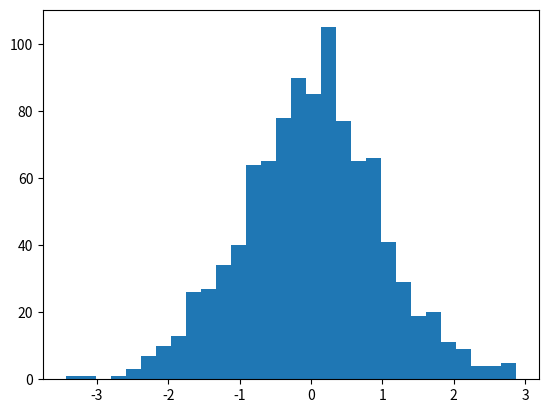
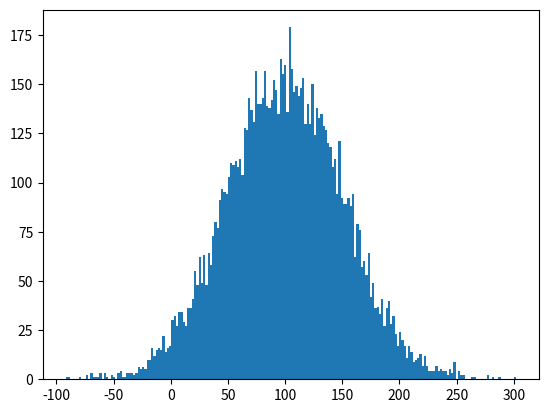
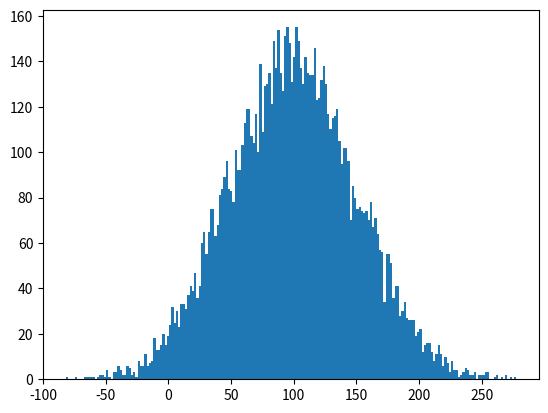
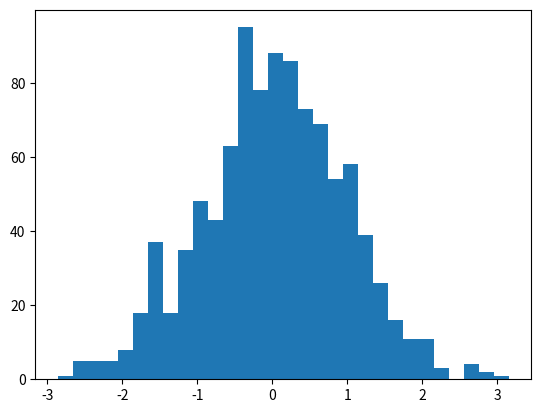
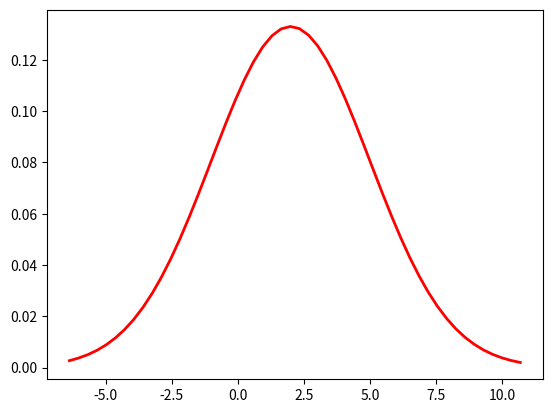
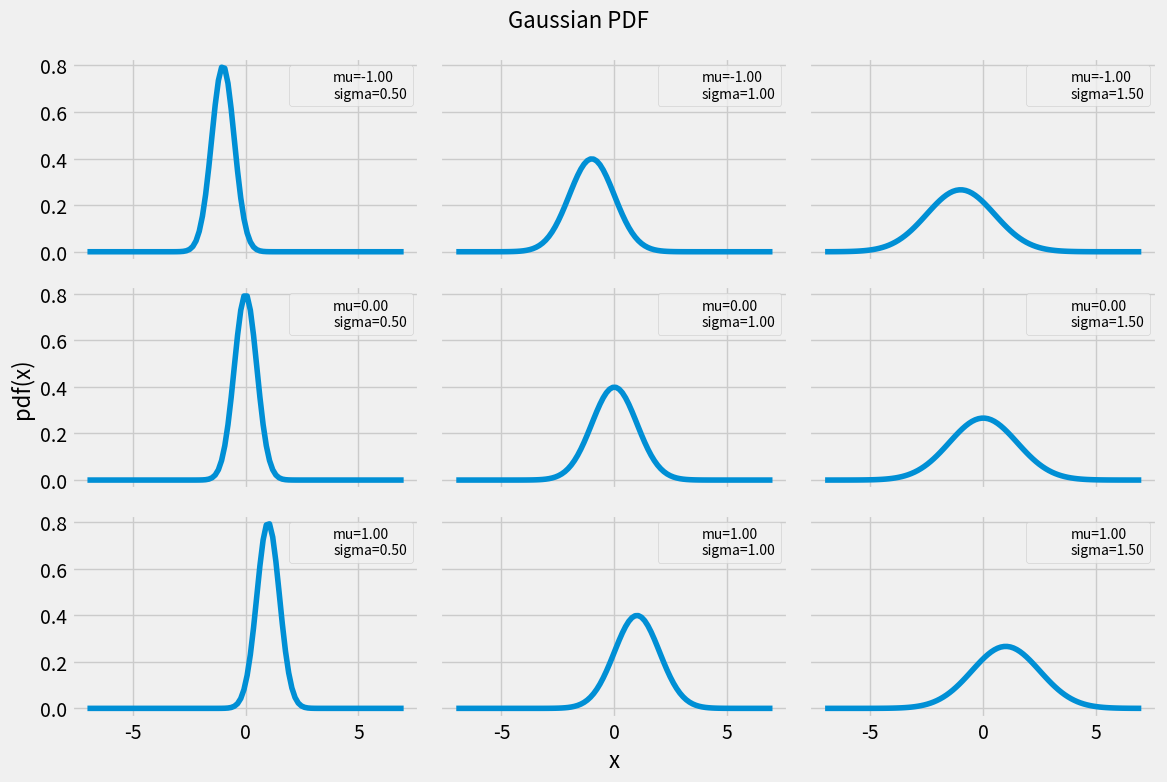
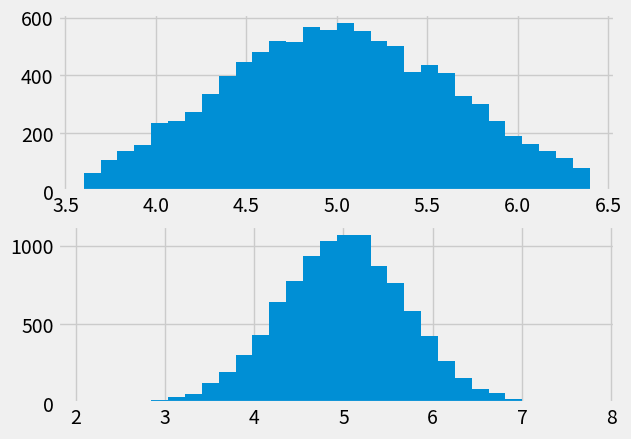

The script that saved these images, in order:
# -*- coding: utf-8 -*-
"""
Created on Fri Mar 25 23:01:26 2022

@author: 陈俊杰

"""


print("-"*70)
"""
random.random
random.random () 用于生成一个 0 到 1 的随机浮点数: 0 <= n < 1.0

random.uniform
random.uniform 的函数原型为：random.uniform (a, b)，用于生成一个指定范围内的随机符点数，两个参数其中一个是上限，一个是下限。如果 a > b，则生成的随机数 n: a <= n <= b。如果 a <b， 则 b <= n <= a。

random.randint
random.randint () 的函数原型为：random.randint (a, b)，用于生成一个指定范围内的整数。其中参数 a 是下限，参数 b 是上限，生成的随机数 n: a <= n <= b

random.randrange
random.randrange 的函数原型为：random.randrange ([start], stop [, step])，从指定范围内，按指定基数递增的集合中 
获取一个随机数。如：random.randrange (10, 100, 2)，结果相当于从 [10, 12, 14, 16, ... 96, 98] 序列中获取一个随机数。random.randrange (10, 100, 2) 在结果上与 random.choice (range (10, 100, 2) 等效。

                            
random.choice
random.choice 从序列中获取一个随机元素。其函数原型为：random.choice (sequence)。参数 sequence 表示一个有序类型。
这里要说明 一下：sequence 在 python 不是一种特定的类型，而是泛指一系列的类型。list, tuple, 字符串都属于 sequence。
                            

                            
random.shuffle
random.shuffle 的函数原型为：random.shuffle (x [, random])，用于将一个列表中的元素打乱。如:
                            
random.sample
random.sample 的函数原型为：random.sample (sequence, k)，从指定序列中随机获取指定长度的片断。sample 函数不会修改原有序列。
                   
"""


print("-"*70)
print("random 模块")
print("-"*70)

import random


a = random.random()
b = random.random()
print(a,b)  
#0.14950126763787908 0.18635283756700527


import random
a = random.uniform(5,10)
b = random.uniform(10,5)
print(a,b)
#6.9049288850125485 9.36059520278101



import random
a = random.randint(2,4)
b = random.randint(1,5)
c  = random.randint(10,80)
print(a,b,c)
#2 3 34
#随机选取 0 到 100 间的偶数：
print("random.randrange(0, 101, 2) = {}".format(random.randrange(0, 101, 2)))
#random.randrange(0, 101, 2) = 10

import random
a = random.randrange(1,10,2)
b = random.randrange(1,10,2)
c = random.randrange(50)
print(a,b)
# 2 3
print(c)
# 48



import random
list_1 = ['python','java','c']
str_1 = "i love python"
tuple_1 = (1,2,'kai')
print(random.choice(list_1))  #java
print(random.choice(str_1))   #v
print(random.choice(tuple_1)) #2

a = random.choice(['jiandao','shitou','bu'])
print (a) #jiandao


import random
list_1 = ['python','java','c','c++']
random.shuffle(list_1)
print(list_1)
# ['c', 'python', 'java', 'c++']



import random
list_1 = ['one','two','three','four']
slice1 = random.sample(list_1,2)
print(list_1)  # ['one', 'two', 'three', 'four']
print(slice1)   # ['two', 'three']


print("random.sample('qwertyuiop',3) = {}".format(random.sample('qwertyuiop',3)))
# random.sample('qwertyuiop',3) = ['t', 'e', 'p']



"""
normalvariate() 是内置的方法 random 模块。它用于返回具有正态分布的随机浮点数。

用法： random.normalvariate(mu, sigma)
参数：
mu：平均
sigma：标准偏差

返回：随机正态分布浮点数
"""
import random

# 生成呈正态分布的随机数
# print("normalvariate: ", random.normalvariate(0, 1))
# 产生一组满足正太分布的随机数
walk = []
for _ in range(1000):
    walk.append(random.normalvariate(0, 1))

# 画成直方图
import matplotlib.pyplot as plt  # 导入模块

plt.hist(walk, bins=30)  # bins直方图的柱数
plt.show()
#print(walk)


nums = []  
mu = 100
sigma = 50
    
for i in range(10000):  
    temp = random.normalvariate(mu, sigma)  
    nums.append(temp)  
        
# plotting a graph  
plt.hist(nums, bins = 200)  
plt.show()



"""
gauss() 是内置的方法 random 模块。它用于返回具有高斯分布的随机浮点数。

用法： random.gauss(mu, sigma)
参数：
mu：平均
sigma：标准偏差

返回：随机高斯分布浮点数
"""
# store the random numbers in a list  
nums = []  
mu = 100
sigma = 50
    
for i in range(10000):  
    temp = random.gauss(mu, sigma)  
    nums.append(temp)  
        
# plotting a graph  
plt.hist(nums, bins = 200)  
plt.show()


print("-"*70)
print("numpy  模块")
print("-"*70)

import numpy as np

# numpy.random.rand(d0, d1, ..., dn)，产生d0 - d1 - ... - dn形状的在[0,1)上均匀分布的float型数。
print("numpy.random.rand(2,3) = \n{}".format(np.random.rand(2,3)))


#从一个均匀分布[low,high)中随机采样，注意定义域是左闭右开，即包含low，不包含high.
print("np.random.uniform(1,2,(2,3)) = \n {}".format(np.random.uniform(1,2,(2,3))))

print("np.random.uniform(1,2,5) = \n {}".format(np.random.uniform(1,2,5)))

#从以low为下限，high为上限的随机均匀分布数中随机取样，生成size维度的均匀分布数组，浮点型。
#包括下限，不包括上限，不指定low和high时，默认值为low =0，high =1；如果high = None，则取[0,low)区间。
print("np.random.uniform(low=2,high=8,size=(3,6))  = \n {}".format(np.random.uniform(low=2,high=8,size=(3,6)) ))




# numpy.random.randint(low, high=None, size=None, dtype='l')，产生随机整数；
print("numpy.random.randint(5, size = (3,4)) = \n{}".format(np.random.randint(5,  size = (3,4))))

print("numpy.random.randint(5,size=(2,3)) = \n{}".format(np.random.randint(5,size=(2,3))))

print("np.random.randint(low=2,high=8,size=(3,6))   = \n {}".format(np.random.randint(low=2,high=8,size=(3,6))  ))
#从以low为下限，high为上限的随机均匀分布数中随机取样，生成size维度的均匀分布数组，整型。
#包括下限，不包括上限，不指定low和high时，如果high = None，则取[0,low)区间。



print("-"*70)
#生成随机正态分布数。
# loc：float类型，表示此正态分布的均值（对应整个分布中心）
# scale：float类型，表示此正态分布的标准差（对应于分布的密度，scale越大越矮胖，数据越分散；scale越小越瘦高，数据越集中）
# size：输出的shape，size=(k,m,n) 表示输出k维，m行，n列的数，默认为None，只输出一个值，size=100，表示输出100个值
print("np.random.normal(loc =0.0 , scale= 1.0,size = (5,4)) = \n {}".format(np.random.normal(loc =0.0 , scale= 1.0,size = (5,4))))


# randn: 原型：numpy.random.randn（d0,d1,...,dn),产生d0 - d1 - ... - dn形状的标准正态分布的float型数。
print("numpy.random.randn(3,4) = \n{}".format(np.random.randn(3,4)))



#返回指定形状的标准正态分布数组
print("np.random.standard_normal(size = (5,6)) =\n {}".format(np.random.standard_normal(size = (5,6))))


import numpy as np
import matplotlib.pyplot as plt#导入模块

plt.hist(np.random.normal(loc=0.0, scale=1.0, size=1000), bins=30)#bins直方图的柱数
plt.show()



print("-"*70)
print("numpy 模块计算均值、方差、标准差")
print("-"*70)
import numpy as  np

print("---------------------------- 均值 -------------------------------------------\n")
a = np.array([1,2,3,4,5,6,7,8,9])
print("np.mean(a) 均值 = \n{}".format(np.mean(a)))

#除了 np.mean 函数，还有 np.average 函数也可以用来计算 mean，不一样的地方时，np.average 函数可以带一个 weights 参数：
print("np.average(a) 均值 = \n{}".format(np.average(a)))

print("np.average(a, weights=(1,1,1,1,1,1,1,6,1)) = {}".format(np.average(a, weights=(1,1,1,1,1,1,1,6,1))))


a = np.array([[ 0, 1, 2, 3, 4],[ 5, 6, 7, 8, 9],[10, 11, 12, 13, 14],[15, 16, 17, 18, 19]])

print("a =\n {}\n\n".format(a))

#求每列的均值
print("np.mean(a, axis=0) = {}".format(np.mean(a, axis=0)))

#求每行的均值
print("np.mean(a, axis=1) = {}".format(np.mean(a, axis=1)))

#求所有的均值
print("np.mean(a) = {}".format(np.mean(a)))


print("---------------------------- 方差 -------------------------------------------\n")
#计算方差时，可以利用 numpy 中的 var 函数，默认是总体方差（计算时除以样本数 N），若需要得到样本方差（计算时除以 N - 1），需要跟参数 ddo f= 1，例如
#求每列的总体方差
print("np.var(a, axis=0) = {}".format(np.var(a, axis=0)))

#求每行的总体方差
print("np.var(a, axis=1) = {}".format(np.var(a, axis=1)))

#求所有的总体方差
print("np.var(a) = {}".format(np.var(a)))

#np.var 函数计算方差。注意 ddof 参数，默认情况下，np.var 函数计算方差时，是除以 n=len (a)，此时 ddof=0。我们都知道用样本方差来估计总体方差的计算公式是除以 n-1，此时 ddof=1。
#求每列的样本方差
print("np.var(a, axis=0) = {}".format(np.var(a, axis=0, ddof=1)))

#求每行的样本方差
print("np.var(a, axis=1) = {}".format(np.var(a, axis=1, ddof=1)))

#求所有的样本方差
print("np.var(a) = {}".format(np.var(a, ddof=1)))

print("----------------------------标准差-------------------------------------------\n")
#计算标准差时，可以利用 numpy 中的 std 函数，使用方法与 var 函数很像，默认是总体标准差，若需要得到样本标准差，需要跟参数 ddof =1，
#求每列的总体标准差
print("np.var(a, axis=0) = {}".format(np.std(a, axis=0, )))

#求每行的总体标准差
print("np.var(a, axis=1) = {}".format(np.std(a, axis=1, )))

# 计算矩阵所有元素的总体标准差
print("np.var(a) = {}".format(np.std(a, )))



#求每列的样本标准差
print("np.var(a, axis=0) = {}".format(np.std(a, axis=0, ddof=1)))

#求每行的样本标准差
print("np.var(a, axis=1) = {}".format(np.std(a, axis=1, ddof=1)))

# 计算矩阵所有元素的样本标准差
print("np.var(a) = {}".format(np.std(a, ddof=1)))

print("----------------------------以正太分布为例计算均值、标准差、方差-------------------------------------------\n")
import numpy as np
#a = np.random.randn(2,100000000)
a = np.random.normal(loc =2 , scale= 3,size = (2,10000000))

print("a每一行的均值 = {}\n".format(a.mean(axis = 1)))  #a每一行的均值 = [1.99966296 1.99928042]
print("a每一行的均值 = {}\n".format(np.mean(a,axis=1)))  #

print("a每一列的均值 = {}\n".format(a.mean(axis = 0)))  #a每一列的均值 = [7.11342338 0.2291015  5.80927679 ... 4.08929181 2.20833559 4.99018901]
print("a每一列的均值 = {}\n".format(np.mean(a,axis=0)))  #a每一列的均值 = [7.11342338 0.2291015  5.80927679 ... 4.08929181 2.20833559 4.99018901]

print("a所有元素的均值 = {}\n".format(a.mean()))  #a所有元素的均值 = 1.9994716916165884
print("a所有元素的均值 = {}\n".format(np.mean(a)))  #a所有元素的均值 = 1.9994716916165884



print("a每一行的总体标准差 = {}\n".format(a.std(axis = 1)))  #a每一行的总体标准差 = [2.9996407  2.99993355]
print("a每一行的总体标准差 = {}\n".format(np.std(a, axis=1, )))  #a每一行的总体标准差 = [2.9996407  2.99993355]

print("a每一列的总体标准差 = {}\n".format(a.std(axis = 0)))  #
print("a每一列的总体标准差 = {}\n".format(np.std(a, axis=0, )))  #

print("a所有元素的总体标准差 = {}\n".format(a.std()))  #a所有元素的总体标准差 = 2.999787135559725
print("a所有元素的总体标准差 = {}\n".format(np.std(a)))  #a所有元素的总体标准差 = 2.999787135559725


print("a每一行的样本标准差 = {}\n".format(a.std(axis = 1, ddof=1)))  #a每一行的样本标准差 = [2.99964085 2.9999337 ]
print("a每一行的样本标准差 = {}\n".format(np.std(a, axis=1,  ddof=1)))  #a每一行的样本标准差 = [2.99964085 2.9999337 ]

print("a每一列的样本标准差 = {}\n".format(a.std(axis = 0, ddof=1)))  #
print("a每一列的样本标准差 = {}\n".format(np.std(a, axis=0,  ddof=1)))  #

print("a所有元素的样本标准差 = {}\n".format(a.std( ddof=1)))  #a所有元素的样本标准差 = 2.9997872105544063
print("a所有元素的样本标准差 = {}\n".format(np.std(a, ddof=1)))  #a所有元素的样本标准差 = 2.9997872105544063



print("a每一行的总体方差 = {}\n".format(a.var(axis = 1)))  #a每一行的总体方差 = [8.99784433 8.99960131]
print("a每一行的总体方差 = {}\n".format(np.var(a, axis=1, )))  # a每一行的总体方差 = [8.99784433 8.99960131]

print("a每一列的总体方差 = {}\n".format(a.var(axis = 0)))  #
print("a每一列的总体方差 = {}\n".format(np.var(a, axis=0, )))  #

print("a所有元素的总体方差 = {}\n".format(a.var()))  #a所有元素的总体方差 = 8.998722858669622
print("a所有元素的总体方差 = {}\n".format(np.var(a)))  #a所有元素的总体方差 = 8.998722858669622


print("a每一行的样本方差 = {}\n".format(a.var(axis = 1, ddof=1)))  #a每一行的样本方差 = [8.99784523 8.99960221]
print("a每一行的样本方差 = {}\n".format(np.var(a, axis=1,  ddof=1)))  #a每一行的样本方差 = [8.99784523 8.99960221]

print("a每一列的样本方差 = {}\n".format(a.var(axis = 0, ddof=1)))  #
print("a每一列的样本方差 = {}\n".format(np.var(a, axis=0,  ddof=1)))  #

print("a所有元素的样本方差 = {}\n".format(a.var( ddof=1)))  #a所有元素的样本方差 = 8.998723308605786
print("a所有元素的样本方差 = {}\n".format(np.var(a, ddof=1)))  #a所有元素的样本方差 = 8.998723308605786

n=2
b = a * n

print(" b 所有元素的均值 = {}\n".format(b.mean()))  # b 所有元素的均值 = 3.998943383233177
print(" b 所有元素的均值 = {}\n".format(np.mean(b)))  # b 所有元素的均值 = 3.998943383233177

print(" b 所有元素的总体标准差 = {}\n".format(b.std()))  # b 所有元素的总体标准差 = 5.99957427111945
print(" b 所有元素的总体标准差 = {}\n".format(np.std(b)))  # b 所有元素的总体标准差 = 5.99957427111945

print(" b 所有元素的总体方差 = {}\n".format(b.var()))  # b 所有元素的总体方差 = 35.994891434678486
print(" b 所有元素的总体方差 = {}\n".format(np.var(b)))  # b 所有元素的总体方差 = 35.994891434678486






print("-"*70)
print("产生数列")
print("-"*70)
# range(start,stop,step)
# start： 默认值为0，包括start，可省略
# stop：  终止值，不包括stop，不可省略
# step:   步长，默认值为1，不能是浮点型，可省略


#等价于range(0,10,1)   可以省略起始值和步长。
print("range(10)  = \n{} ".format(list(range(10))))



range(2,10,2)   #以2为起始，10为终止，步长为2的序列，[2,10)
#在python3中返回的是一个可迭代对象，通过list(range(2,10,2)) 可以列表形式输出，而在python2中则之间以列表形式输出




#numpy中np.arange()函数
#np.arange(start,stop,step)函数：创建一个数组ndarray
#start： 默认值为0，包括start，可省略
#stop：  终止值，不包括stop，不可省略
#step:   步长，默认值为1，可以是浮点型，可省略
 
 
print("np.arange(10,20,2)  = \n{}".format(np.arange(10,20,2) )) #以10为起始，20为终止，步长为2的numpy数组[10,20)
#array([10, 12, 14, 16, 18])
 
print("np.arange(1,5,0.5) = \n{}".format(np.arange(1,5,0.5)))  #可以指定步长为浮点型，生成浮点型数组。
#array([1. , 1.5, 2. , 2.5, 3. , 3.5, 4. , 4.5])


"""
start
start 参数数值范围的起始点。如果设置为 0，则结果的第一个数为 0. 该参数必须提供。

stop
stop 参数数值范围的终止点。通常其为结果的最后一个值，但如果修改 endpoint = False, 则结果中不包括该值 (后面示例会说明)。

num (可选)
num 参数控制结果中共有多少个元素。如果 num=5，则输出数组个数为 5. 该参数可选，缺省为 50.

endpoint (可选)
endpoint 参数决定终止值 (stop 参数指定) 是否被包含在结果数组中。如果 endpoint = True, 结果中包括终止值，反之不包括。缺省为 True。

dtype (可选)
和其他的 NumPy 一样，np.linspace 中的 dtype 参数决定输出数组的数据类型。如果不指定，python 基于其他参数值推断数据类型。如果需要可以显示指定，参数值为 NumPy 和 Python 支持的任意数据类型。

"""
# 通过定义均匀间隔创建数值序列。其实，需要指定间隔起始点、终止端，以及指定分隔值总数（包括起始点和终止点）；最终函数返回间隔类均匀分布的数值序列。请看示例：
#  从 0 到 100，间隔为 10 的数值序列
np.linspace(start = 0, stop = 100, num = 11)


#前文提到，endpoint 参数决定终止值是否被包含在结果数组中。缺省为 True，即包括在结果中，反之不包括，请看示例：
np.linspace(start = 1, stop = 5, num = 4, endpoint = False)

#默认 linspace 根据其他参数类型推断数据类型，很多时候，输出结果为 float 类型。如果需要指定数据类型，可以通过 dtype 设置。该参数很直接，除了 linspace 其他函数也一样，如：np.array,np.arange 等。示例：
np.linspace(start = 0, stop = 100, num = 5, dtype = int)


print("-"*70)
print("scipy模块")
print("-"*70)

# Python 生成均值为 2 ，标准差为 3 的一维正态分布样本 500
import numpy as np
import scipy.stats as st 
import matplotlib.pyplot as plt
 
s=np.random.normal(2, 3, 500)
s_fit = np.linspace(s.min(), s.max())
plt.plot(s_fit, st.norm(2, 3).pdf(s_fit), lw=2, c='r')
plt.show()

from scipy import stats
a=stats.norm.rvs(0,2,size=500)




import matplotlib.pyplot as plt
import numpy as np
from scipy import stats
from matplotlib import style
style.use('fivethirtyeight')
mu_params = [-1, 0, 1]
sd_params = [0.5, 1, 1.5]
x = np.linspace(-7, 7, 100)
f, ax = plt.subplots(len(mu_params), len(sd_params), sharex=True, sharey=True, figsize=(12,8))
for i in range(3):
    for j in range(3):
        mu = mu_params[i]
        sd = sd_params[j]
        y = stats.norm(mu, sd).pdf(x)
        ax[i, j].plot(x, y)
        ax[i, j].plot(0,0, label='mu={:3.2f}\nsigma={:3.2f}'.format(mu,sd), alpha=0)
        ax[i, j].legend(fontsize=10)
ax[2,1].set_xlabel('x', fontsize=16)
ax[1,0].set_ylabel('pdf(x)', fontsize=16)
plt.suptitle('Gaussian PDF', fontsize=16)
plt.tight_layout()
plt.show()






import matplotlib.pyplot as plt
import scipy.stats as stats
import pylab
from pylab import *
 
mu, sigma = 5, 0.7
lower, upper = mu - 2 * sigma, mu + 2 * sigma  # 截断在[μ-2σ, μ+2σ]
X = stats.truncnorm((lower - mu) / sigma, (upper - mu) / sigma, loc=mu, scale=sigma)
N = stats.norm(loc=mu, scale=sigma)
 
 
figure(1)
subplot(2,1,1)
plt.hist(X.rvs(10000), bins=30)   # 截断正态分布的直方图
subplot(2,1,2)
plt.hist(N.rvs(10000),   bins=30)   # 常规正态分布的直方图
plt.show()
